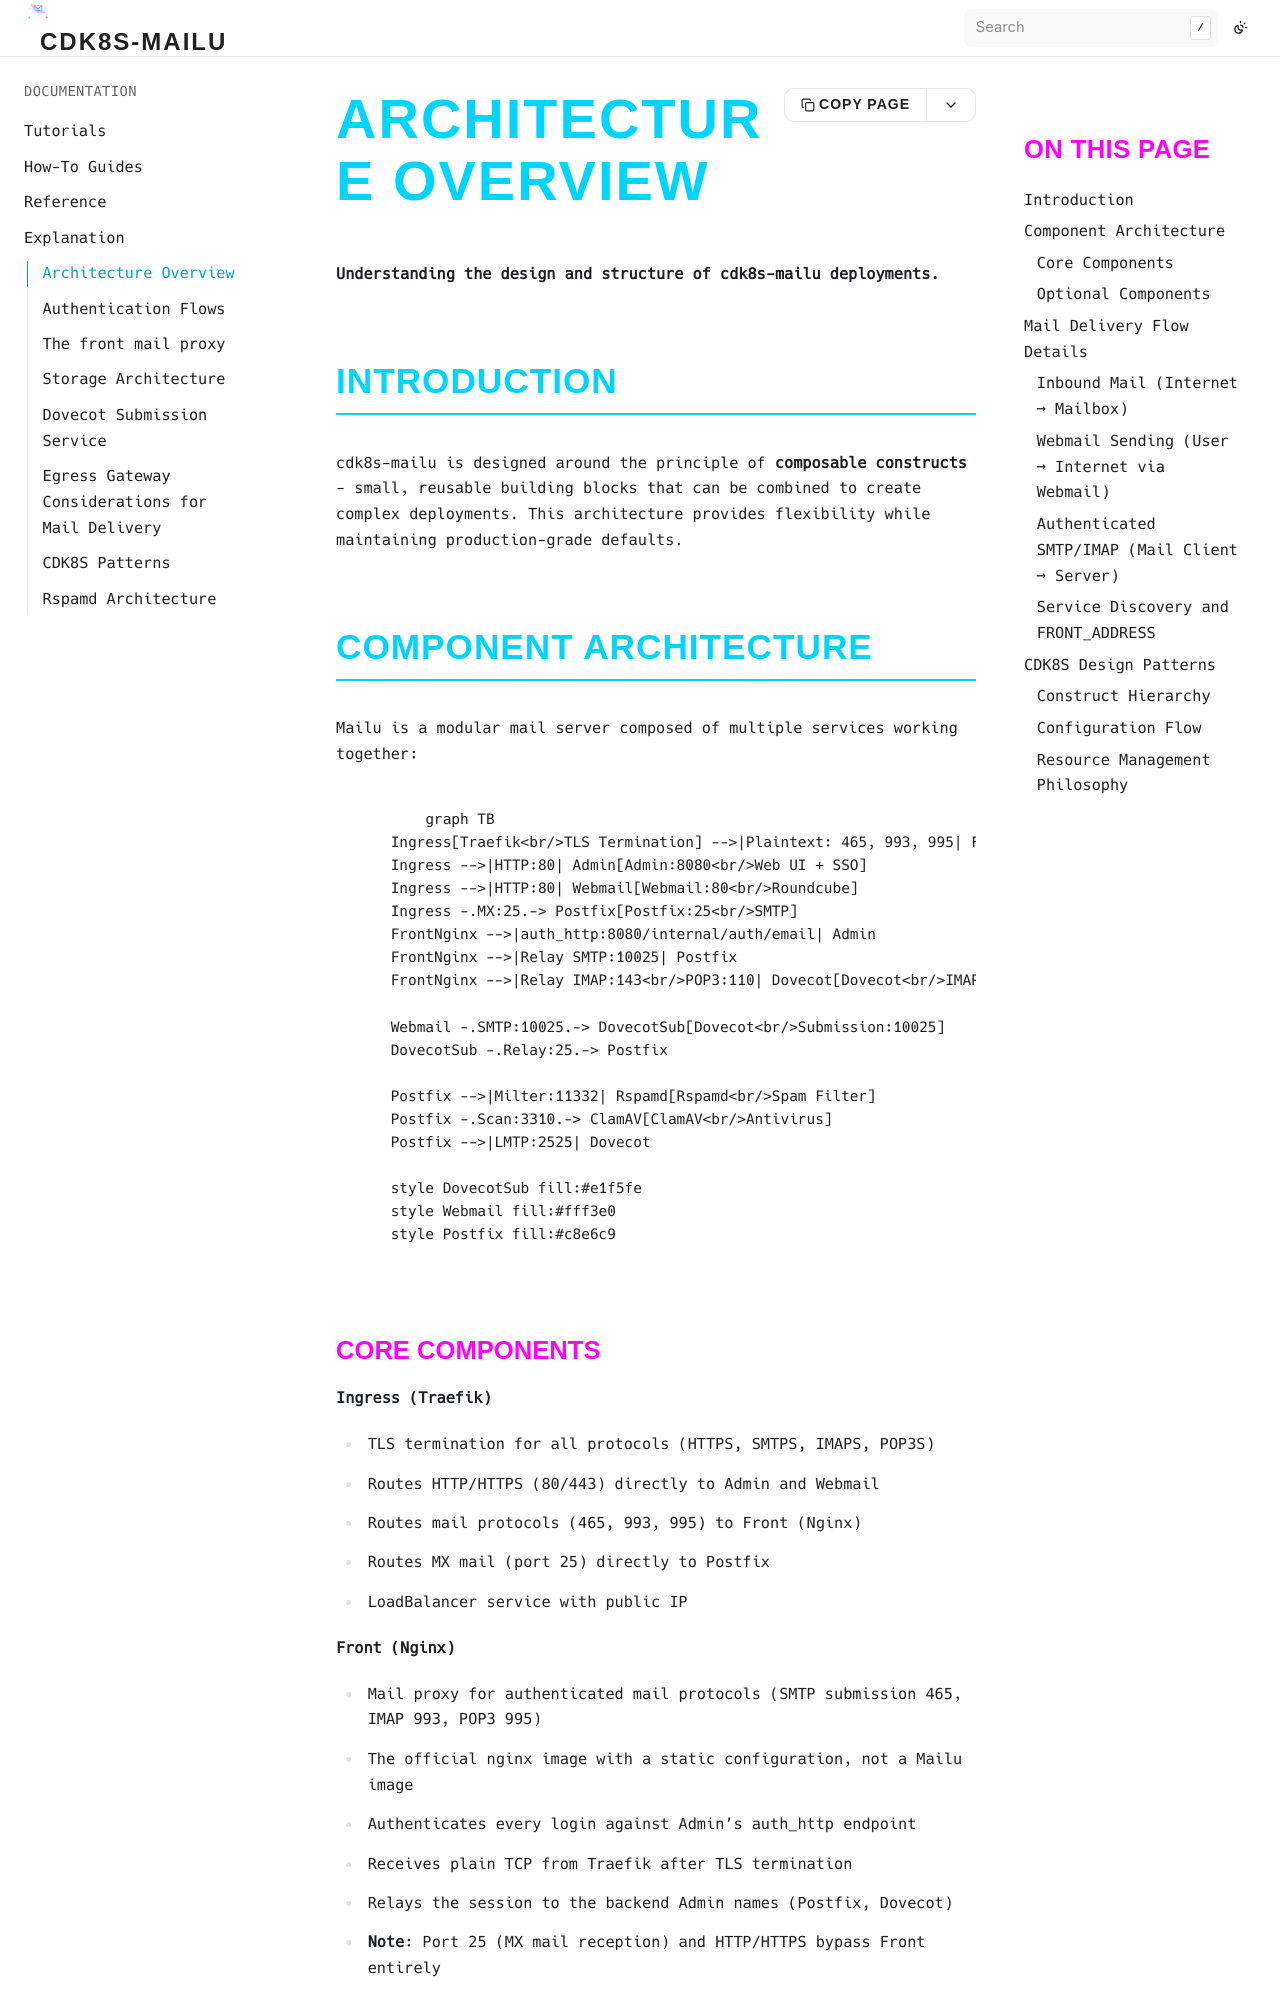

repository: bluedynamics/cdk8s-mailu · page: explanation/architecture.html · generator: sphinx

# Architecture Overview

**Understanding the design and structure of cdk8s-mailu deployments.**

## Introduction

cdk8s-mailu is designed around the principle of **composable constructs** - small, reusable building blocks that can be combined to create complex deployments. This architecture provides flexibility while maintaining production-grade defaults.

## Component Architecture

Mailu is a modular mail server composed of multiple services working together:

```mermaid
graph TB
    Ingress[Traefik<br/>TLS Termination] -->|Plaintext: 465, 993, 995| FrontNginx[Front Nginx<br/>Auth Proxy]
    Ingress -->|HTTP:80| Admin[Admin:8080<br/>Web UI + SSO]
    Ingress -->|HTTP:80| Webmail[Webmail:80<br/>Roundcube]
    Ingress -.MX:25.-> Postfix[Postfix:25<br/>SMTP]
    FrontNginx -->|auth_http:8080/internal/auth/email| Admin
    FrontNginx -->|Relay SMTP:10025| Postfix
    FrontNginx -->|Relay IMAP:143<br/>POP3:110| Dovecot[Dovecot<br/>IMAP/POP3]

    Webmail -.SMTP:10025.-> DovecotSub[Dovecot<br/>Submission:10025]
    DovecotSub -.Relay:25.-> Postfix

    Postfix -->|Milter:11332| Rspamd[Rspamd<br/>Spam Filter]
    Postfix -.Scan:3310.-> ClamAV[ClamAV<br/>Antivirus]
    Postfix -->|LMTP:2525| Dovecot

    style DovecotSub fill:#e1f5fe
    style Webmail fill:#fff3e0
    style Postfix fill:#c8e6c9
```
